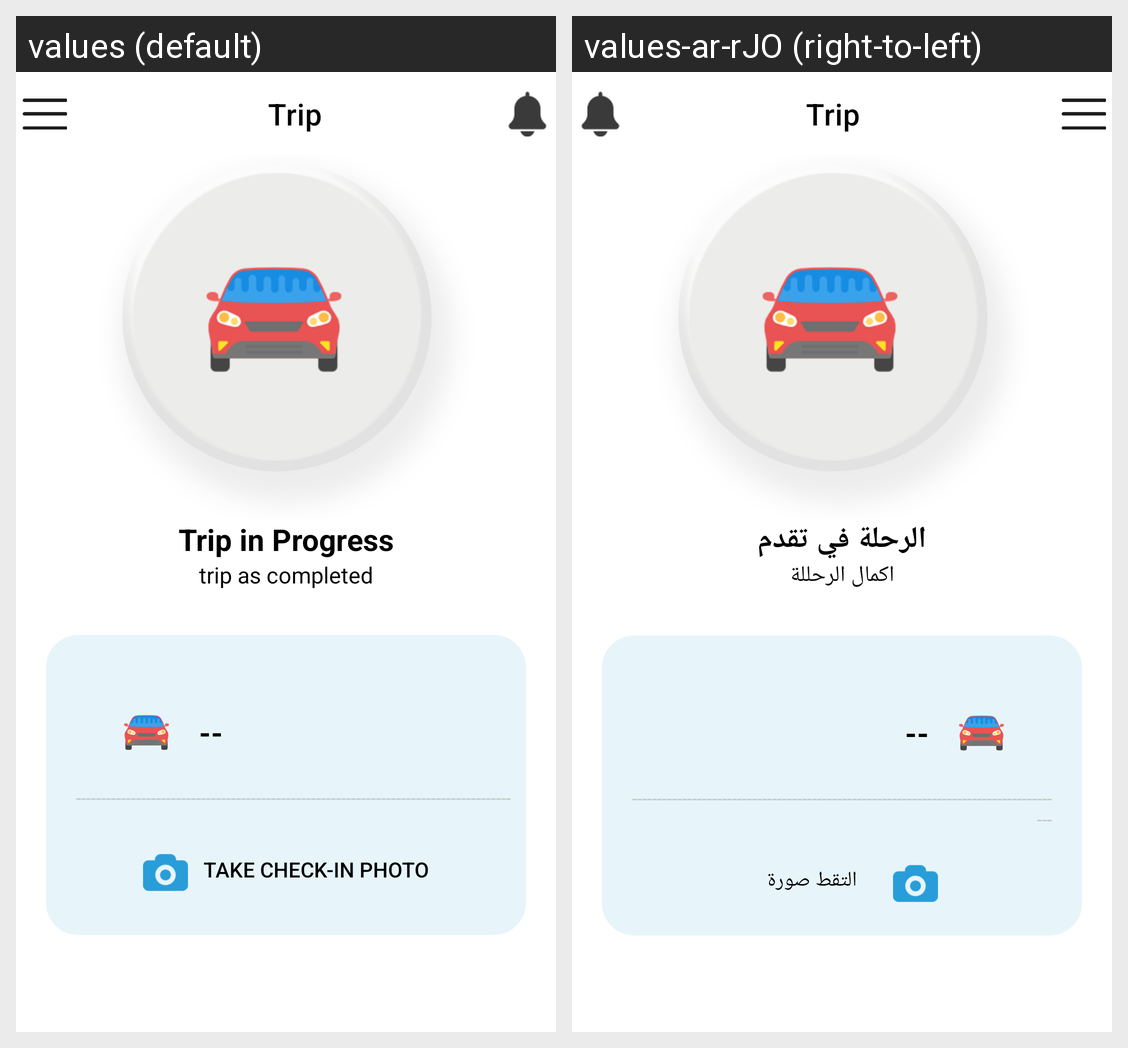

This grid shows one Android layout under two languages. Give, for every string resource on the screen, its name, the default text and each shown locale's text.
Android screen res/layout/trip_in_progress.xml rendered under 2 locales, left to right: values (default), values-ar-rJO (right-to-left). Device: Nexus 5 (rendered at 1080×1920; each locale shown at half size, 540×960, under a caption strip naming it); theme Theme.SafeValetCaptain.
Strings drawn on this screen, with the default value and each locale's value (text and hints the layout hard-codes, and strings that could not be matched under every locale, appear in the picture but are not listed):

trip_in_progress
  values: Trip in Progress
  values-ar-rJO: الرحلة في تقدم

trip_as_completed
  values: trip as completed
  values-ar-rJO: اكمال الرحللة

take_check_in_photo
  values: Take Check-in Photo
  values-ar-rJO: التقط صورة
